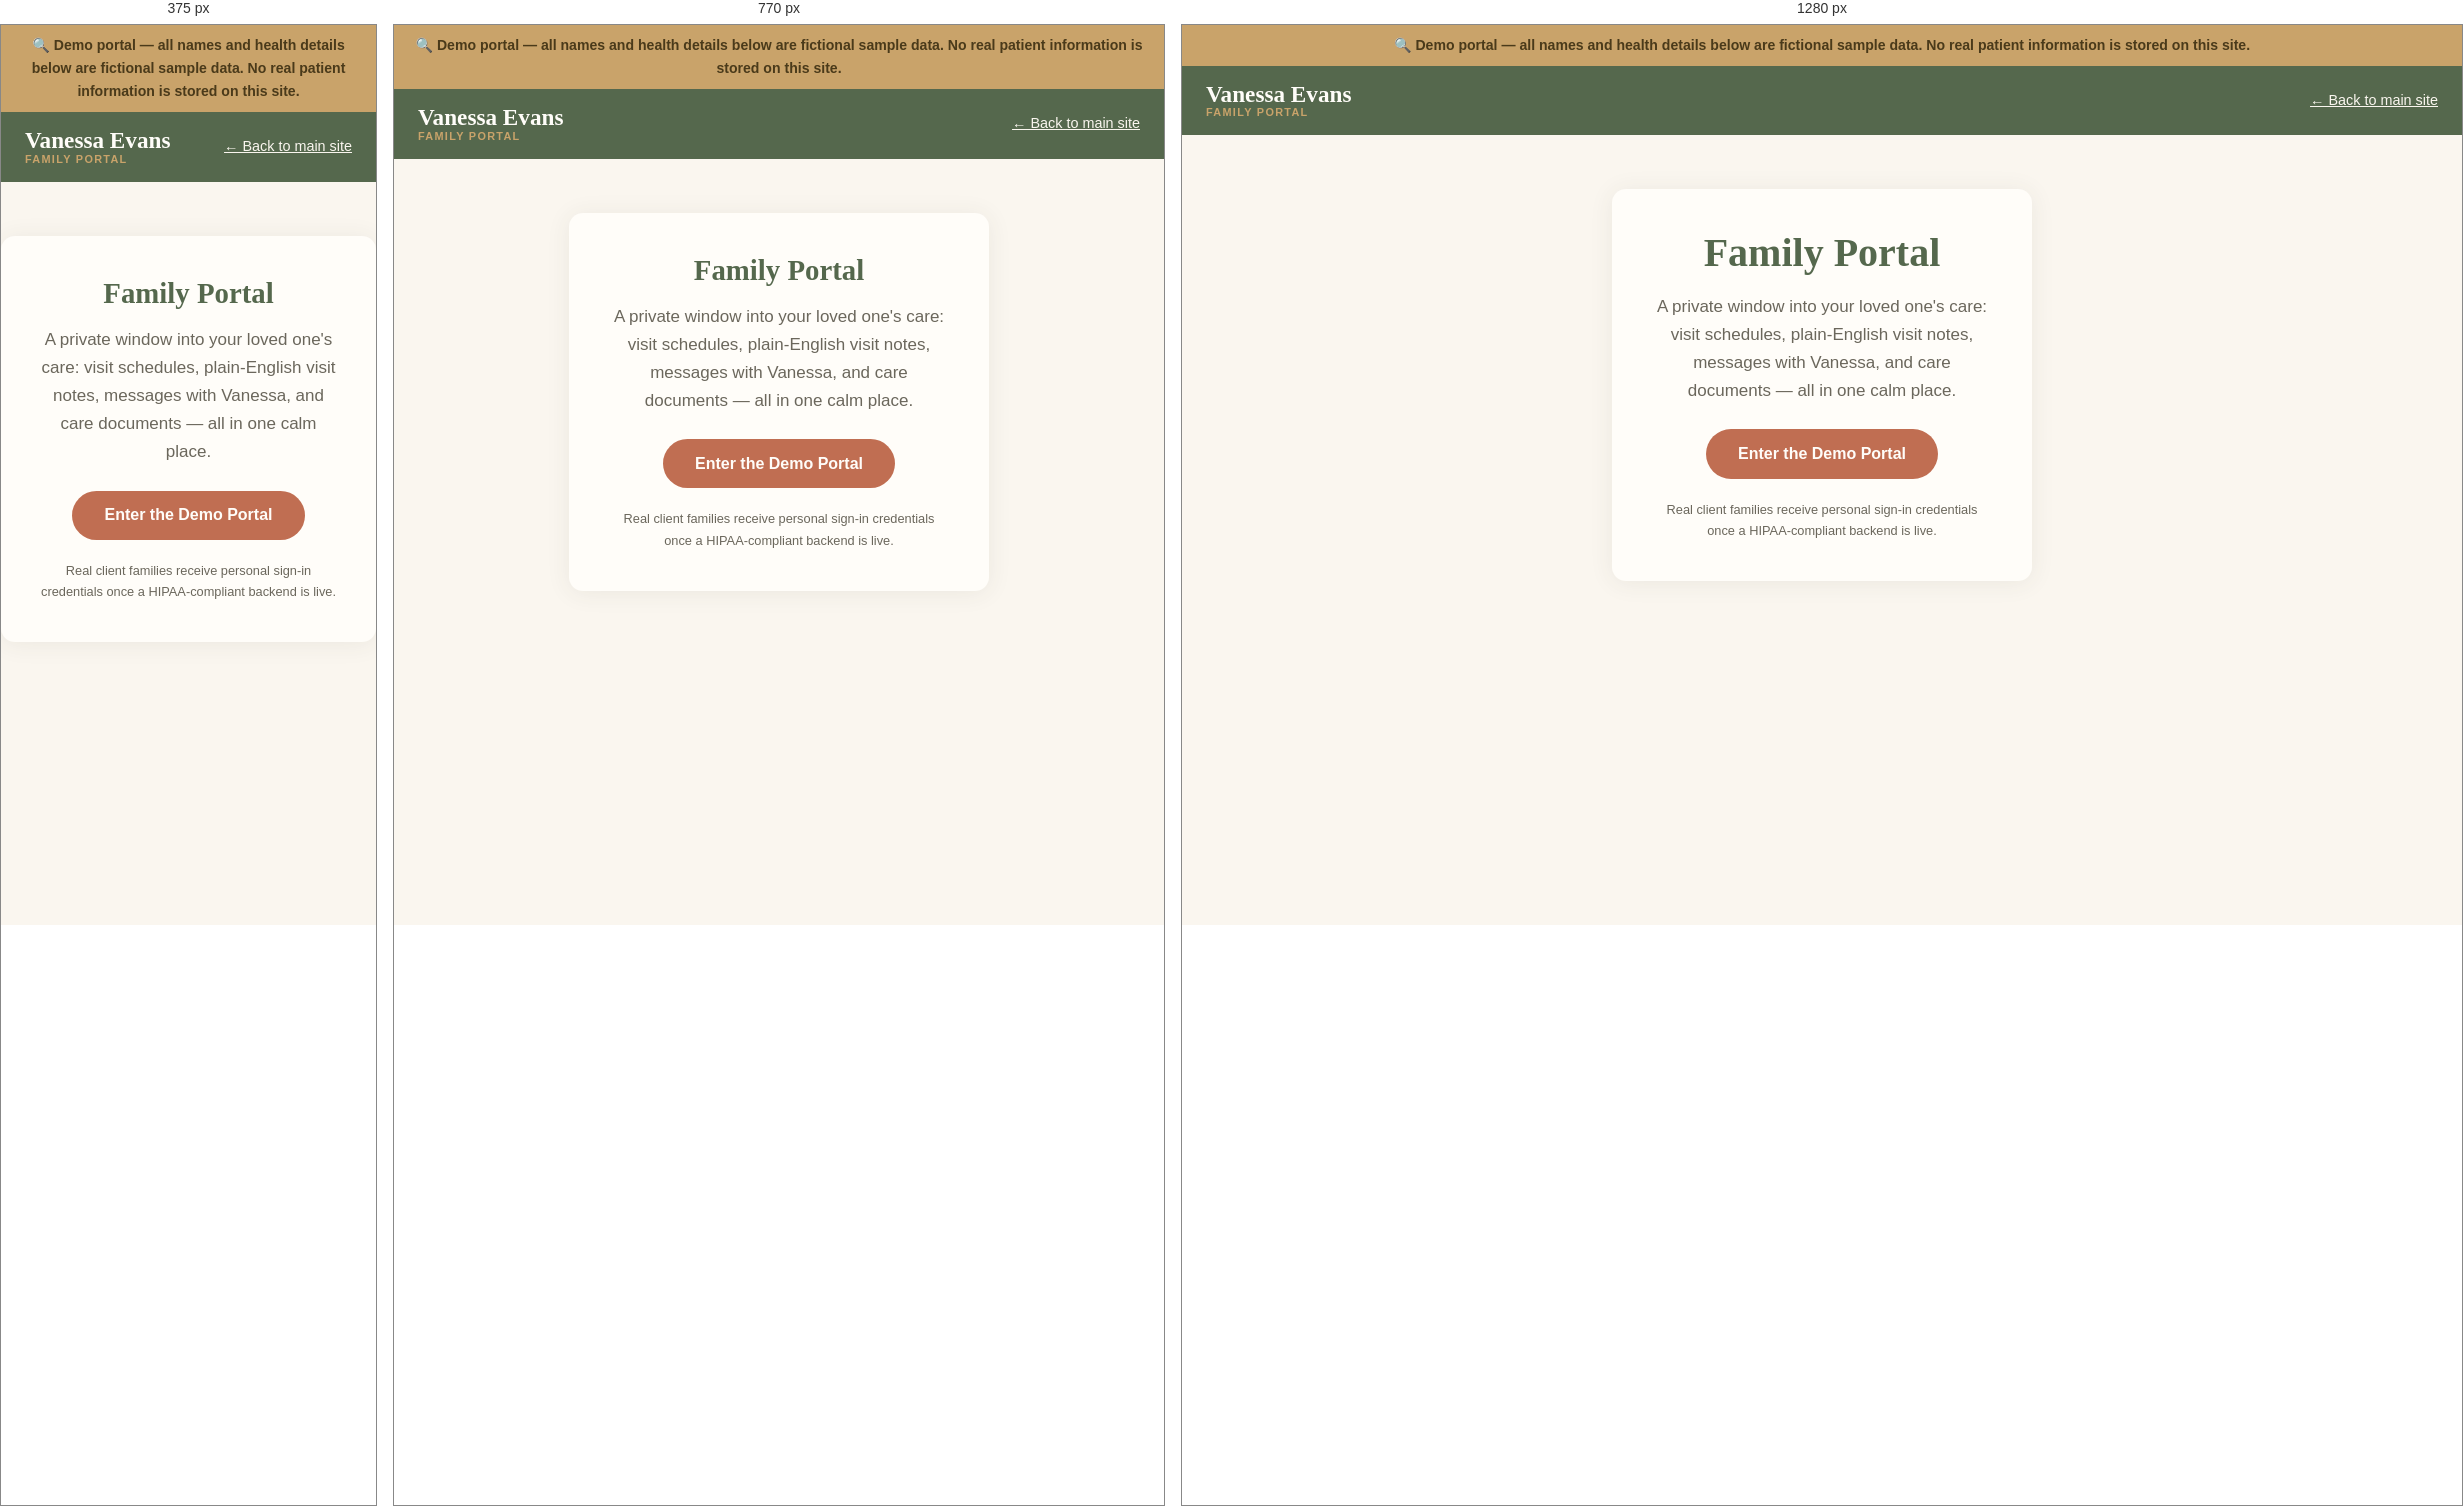
Rendered at 375 px, 770 px and 1280 px, left to right.

<!-- file: index.html -->
<!doctype html>
<html lang="en">
  <head>
    <meta charset="UTF-8" />
    <meta name="viewport" content="width=device-width, initial-scale=1.0" />
    <title>Family Portal Preview | Vanessa Evans Care</title>
    <meta name="description" content="A preview of the family portal: visit schedules, plain-English visit notes, messages and care documents in one calm place." />
    <link rel="canonical" href="https://vanessacaresfor.me/portal/" />
    <meta name="theme-color" content="#55684d" />
    <meta name="robots" content="noindex, follow" />
    
    <link rel="icon" href="/favicon.ico" sizes="any" />
    <link rel="icon" type="image/png" sizes="32x32" href="/favicon-32.png" />
    <link rel="icon" type="image/png" sizes="16x16" href="/favicon-16.png" />
    <link rel="apple-touch-icon" href="/apple-touch-icon.png" />
    
    <meta property="og:type" content="website" />
    <meta property="og:site_name" content="Vanessa Evans Care" />
    <meta property="og:url" content="https://vanessacaresfor.me/portal/" />
    <meta property="og:title" content="Family Portal Preview | Vanessa Evans Care" />
    <meta property="og:description" content="A preview of the family portal: visit schedules, plain-English visit notes, messages and care documents in one calm place." />
    <meta property="og:image" content="https://vanessacaresfor.me/og-image.jpg" />
    <meta property="og:image:width" content="1200" />
    <meta property="og:image:height" content="630" />
    <meta name="twitter:card" content="summary_large_image" />
    <meta name="twitter:title" content="Family Portal Preview | Vanessa Evans Care" />
    <meta name="twitter:description" content="A preview of the family portal: visit schedules, plain-English visit notes, messages and care documents in one calm place." />
    <meta name="twitter:image" content="https://vanessacaresfor.me/og-image.jpg" />
    <script type="application/ld+json">{"@context":"https://schema.org","@type":"BreadcrumbList","itemListElement":[{"@type":"ListItem","position":1,"name":"Home","item":"https://vanessacaresfor.me/"},{"@type":"ListItem","position":2,"name":"Family Portal Preview | Vanessa Evans Care","item":"https://vanessacaresfor.me/portal/"}]}</script>

    <link rel="preconnect" href="https://fonts.googleapis.com" />
    <link rel="preconnect" href="https://fonts.gstatic.com" crossorigin />
    <link
      href="https://fonts.googleapis.com/css2?family=Cormorant+Garamond:ital,wght@0,400;0,500;0,600;0,700;1,400&family=Source+Sans+3:ital,wght@0,400;0,500;0,600;0,700;1,400&display=swap"
      rel="stylesheet"
    />

    <!--
      Structured data for local search.

      Deliberately LocalBusiness, NOT HomeHealthCareService or any other
      MedicalBusiness subtype. Vanessa is a CNA providing non-medical
      private-duty care; markup claiming a medical business would contradict
      the scope-of-practice positioning the rest of the site is careful about.

      No street address (she works in clients' homes), no opening hours, no
      price range and no review markup — every one of those would have to be
      invented, and invented structured data is both a Google penalty and a
      lie told in machine-readable form.
    -->
    <script type="application/ld+json">
      {
        "@context": "https://schema.org",
        "@type": "LocalBusiness",
        "@id": "https://vanessacaresfor.me/#business",
        "name": "Vanessa Evans Care",
        "url": "https://vanessacaresfor.me/",
        "image": "https://vanessacaresfor.me/og-image.jpg",
        "logo": "https://vanessacaresfor.me/icon-512.png",
        "telephone": "+1-619-407-0301",
        "description": "Private-duty in-home caregiving by Vanessa Evans, a Certified Nursing Assistant with 11 years of experience in Alzheimer's and dementia care, long-term care, and end-of-life hospice support.",
        "founder": {
          "@type": "Person",
          "name": "Vanessa Evans",
          "jobTitle": "Certified Nursing Assistant",
          "knowsAbout": [
            "Alzheimer's and dementia care",
            "Long-term care",
            "End-of-life and hospice support",
            "Personal and comfort care",
            "Respite care"
          ]
        },
        "areaServed": [
          { "@type": "AdministrativeArea", "name": "Tuolumne County, California" },
          { "@type": "AdministrativeArea", "name": "Calaveras County, California" },
          { "@type": "AdministrativeArea", "name": "Amador County, California" }
        ],
        "knowsLanguage": "en-US",
        "slogan": "Gentle, experienced care for life's most tender seasons."
      }
    </script>
    <script type="module" crossorigin src="/assets/index-BgYzjbv9.js"></script>
    <link rel="stylesheet" crossorigin href="/assets/index-CA3hDx-U.css">
  </head>
  <body>
    <div id="root"><div class="portal-shell"><div class="demo-banner">🔍 Demo portal — all names and health details below are fictional sample data. No real patient information is stored on this site.</div><header class="portal-header"><a class="brand" href="/">Vanessa Evans <small style="color:var(--gold)">Family Portal</small></a><a style="color:var(--cream);font-size:0.9rem" href="/">← Back to main site</a></header><div class="portal-login"><h2>Family Portal</h2><p style="margin:1rem 0 1.5rem">A private window into your loved one&#x27;s care: visit schedules, plain-English visit notes, messages with Vanessa, and care documents — all in one calm place.</p><form><button class="btn btn-primary" type="submit">Enter the Demo Portal</button></form><p style="font-size:0.8rem;margin-top:1.25rem;color:var(--ink-soft)">Real client families receive personal sign-in credentials once a HIPAA-compliant backend is live.</p></div></div></div>
      <script src="../kiln-overlay.js" data-kiln-site="4269ebfa-15b8-45d4-85d4-1a0c1a6322c8" data-kiln-api="https://braverobot.net/api/kiln" data-kiln-name="Vanessa Evans Care" data-kiln-mode="owner" defer></script>
  </body>
</html>


/* @media block from index-CA3hDx-U.css */
@media (max-width: 820px){.nav-toggle{display:block}.nav-links{display:none;position:absolute;top:100%;left:0;right:0;background:var(--white);flex-direction:column;padding:1.5rem;box-shadow:var(--shadow)}.nav-links.open{display:flex}}

/* @media block from index-CA3hDx-U.css */
@media (max-width: 820px){.hero-grid{grid-template-columns:1fr}}

/* @media block from index-CA3hDx-U.css */
@media (max-width: 720px){.footer-grid{grid-template-columns:1fr}}